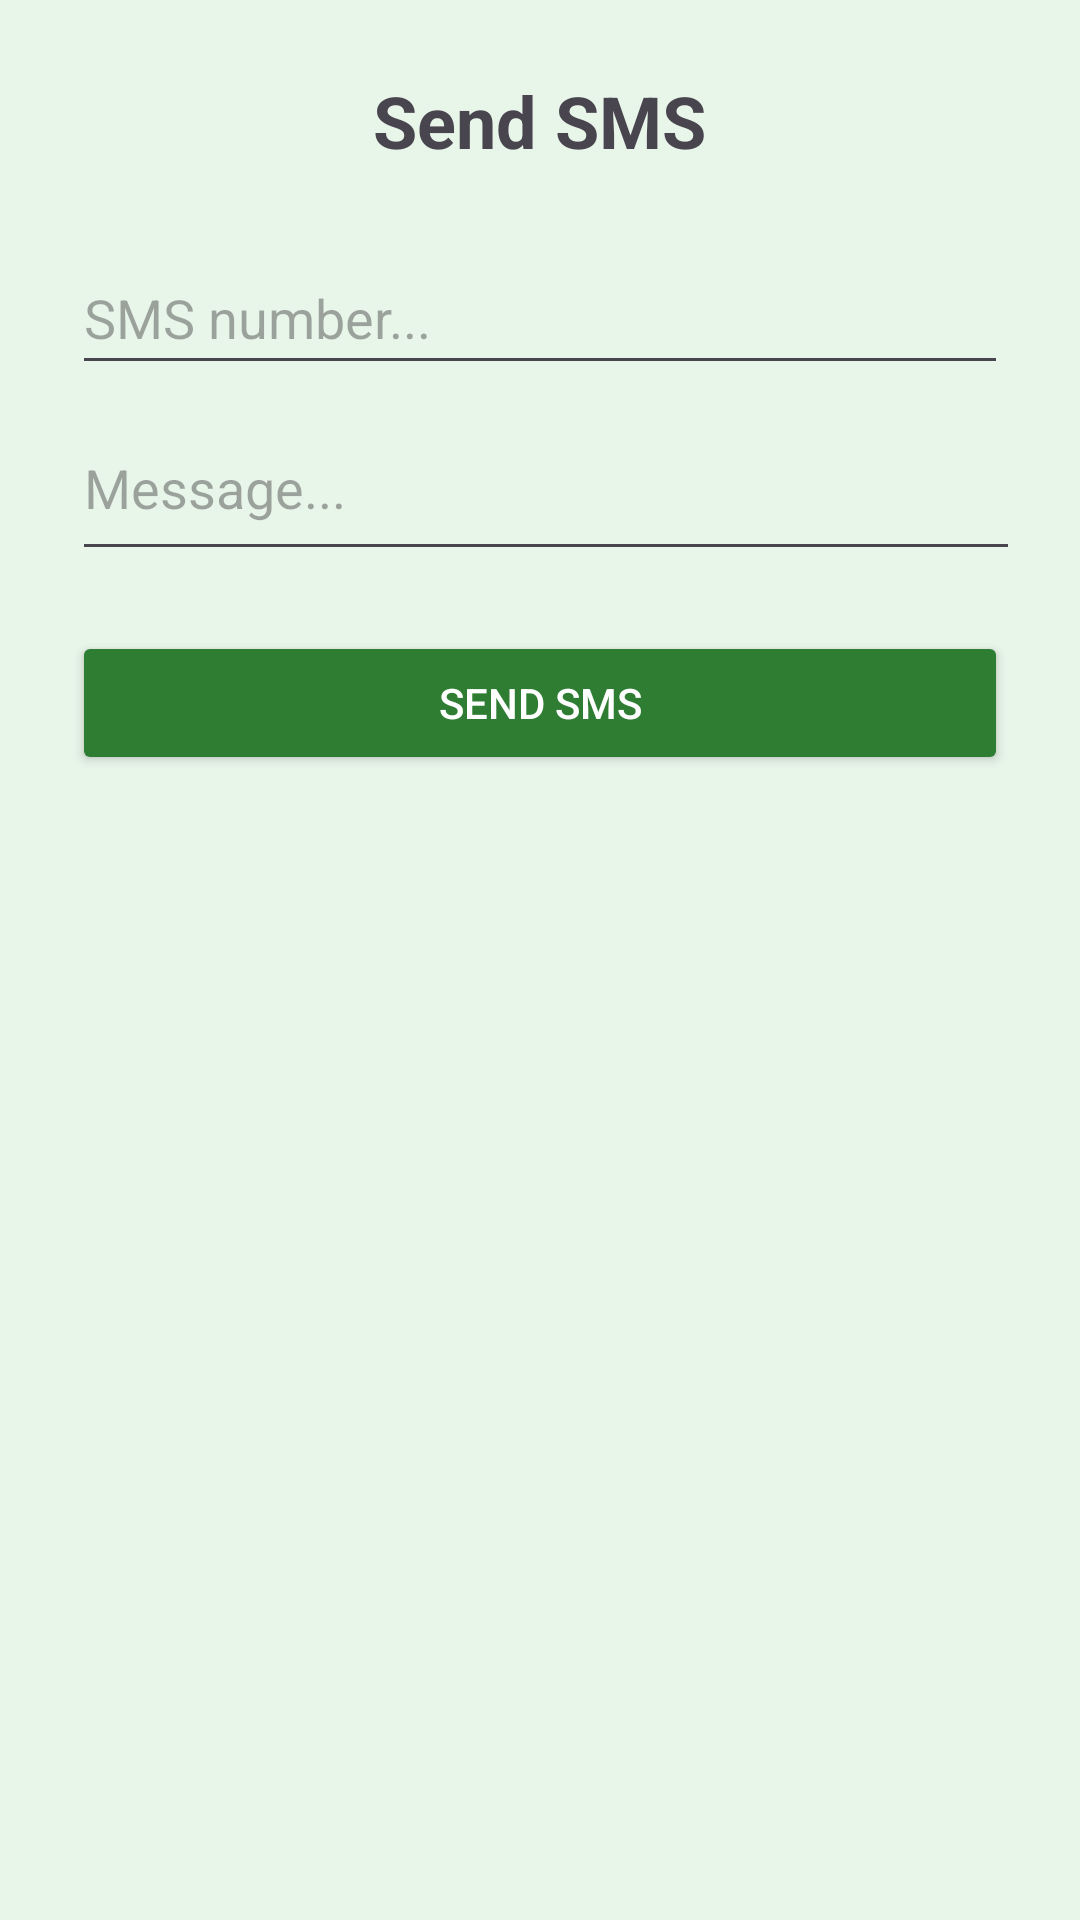

Layout XML and referenced resources for this Android screen:
<!-- AndroidManifest.xml: application theme Theme.Allpro -->
<!-- res/layout/fragment_sms.xml -->
<?xml version="1.0" encoding="utf-8"?>
<LinearLayout xmlns:android="http://schemas.android.com/apk/res/android"
    android:layout_width="match_parent"
    android:layout_height="match_parent"
    android:orientation="vertical"
    android:background="#E8F5E9"
    android:padding="24dp">

    <TextView
        android:layout_width="wrap_content"
        android:layout_height="wrap_content"
        android:text="Send SMS"
        android:textSize="24sp"
        android:textStyle="bold"
        android:layout_gravity="center"
        android:layout_marginBottom="24dp" />

    <EditText
        android:id="@+id/etPhoneNumber"
        android:layout_width="match_parent"
        android:layout_height="wrap_content"
        android:hint="SMS number..."
        android:inputType="phone"
        android:minHeight="48dp" />

    <EditText
        android:id="@+id/etMessage"
        android:layout_width="354dp"
        android:layout_height="50dp"
        android:layout_marginTop="12dp"
        android:gravity="top"
        android:hint="Message..."
        android:inputType="textMultiLine"
        android:lines="4"
        android:minHeight="48dp" />

    <Button
        android:id="@+id/btnSendSMS"
        android:layout_width="match_parent"
        android:layout_height="wrap_content"
        android:text="Send SMS"
        android:textColor="@color/white"
        android:backgroundTint="#2E7D32"
        android:layout_marginTop="20dp" />

</LinearLayout>
<!-- resources referenced by this layout -->
<resources>
  <style name="Theme.Allpro" parent="Base.Theme.Allpro" />
  <style name="Base.Theme.Allpro" parent="Theme.Material3.DayNight.NoActionBar">
          
          
      </style>
  <!-- not gathered from this repository: default colours our renderer supplied (Android Studio template values) -->
  <color name="white">#FFFFFFFF</color>
</resources>
